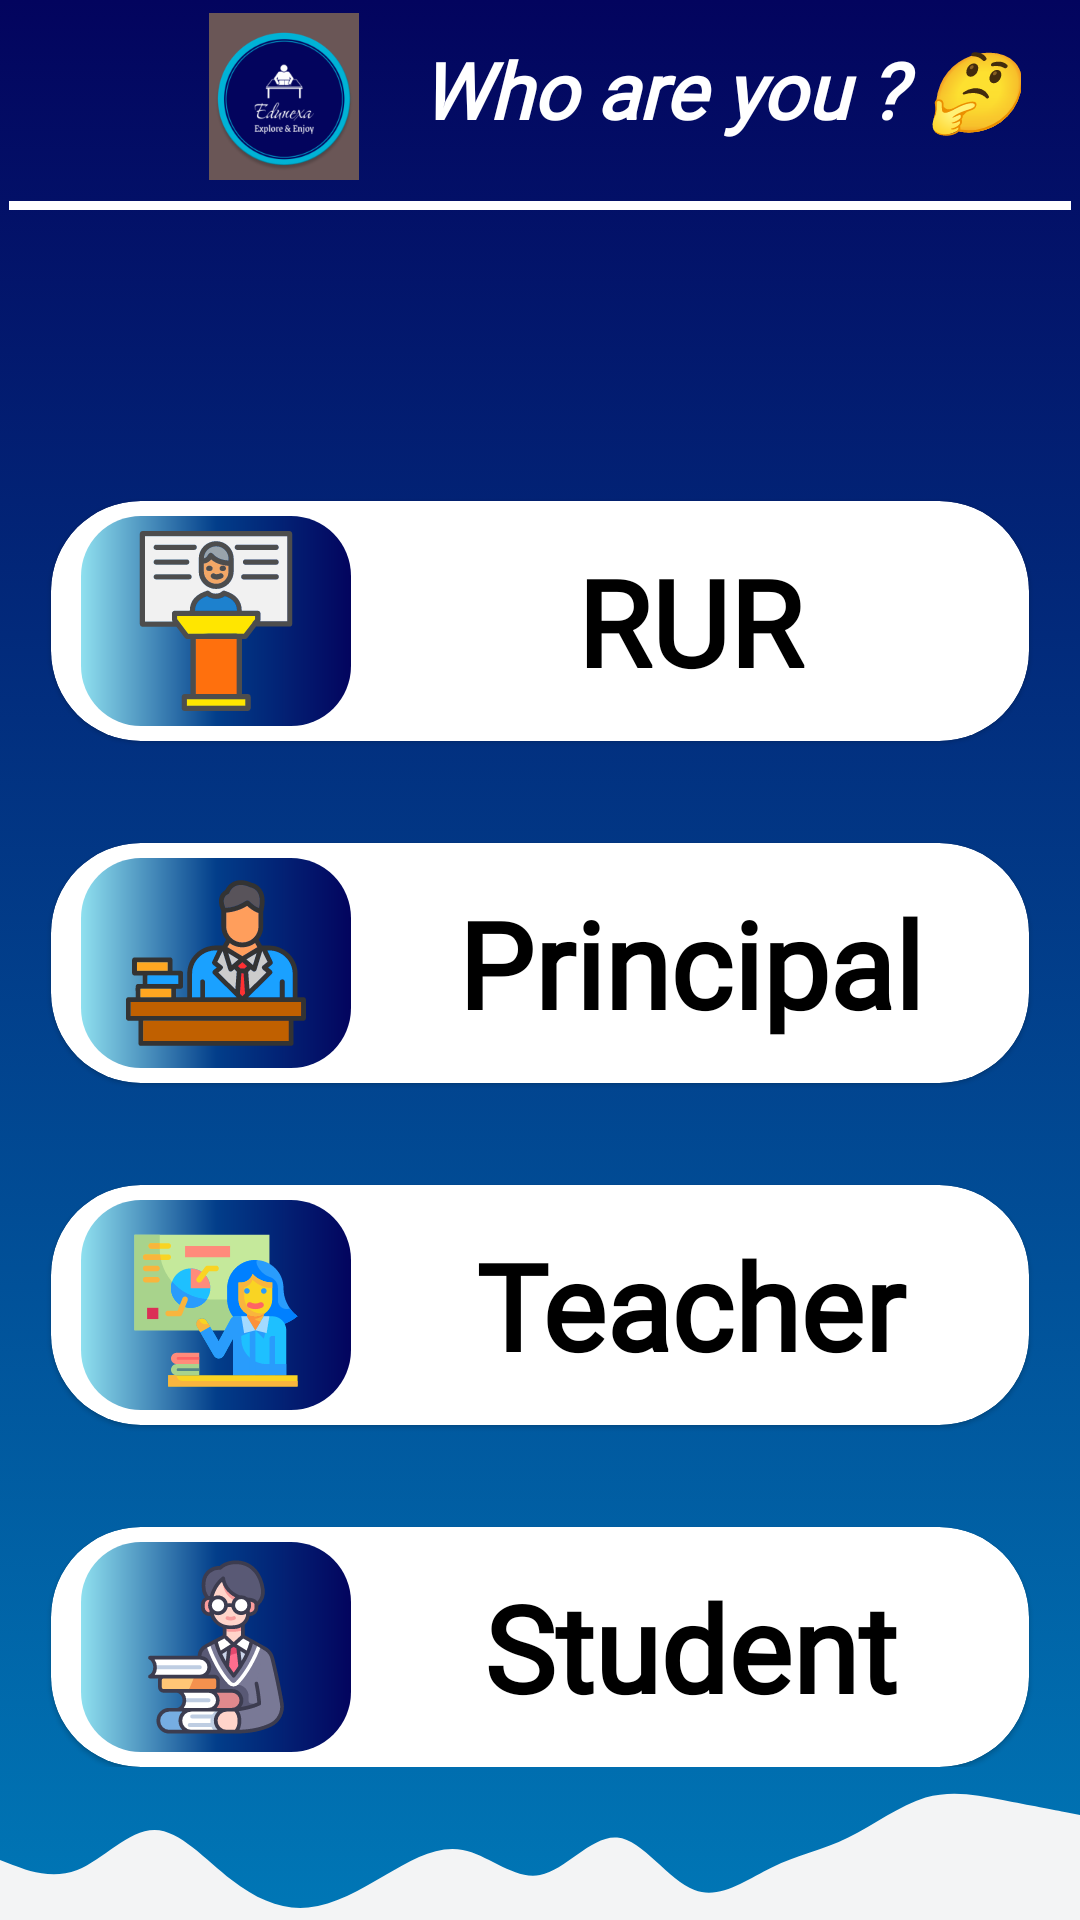

Layout XML and referenced resources for this Android screen:
<!-- AndroidManifest.xml: application theme Theme.EduNexa -->
<!-- res/layout/activity_selector.xml -->
<?xml version="1.0" encoding="utf-8"?>
<RelativeLayout xmlns:android="http://schemas.android.com/apk/res/android"
    xmlns:app="http://schemas.android.com/apk/res-auto"
    xmlns:tools="http://schemas.android.com/tools"
    android:id="@+id/main"
    android:layout_width="match_parent"
    android:background="@drawable/back_anime"
    android:layout_height="match_parent"
    tools:context=".selection.selector">

    <LinearLayout
        android:layout_width="match_parent"
        android:layout_height="60dp"
        android:id="@+id/logo"
        android:gravity="center"
        android:orientation="horizontal"
        android:layout_marginBottom="7dp">

        <ImageView
            android:layout_width="50dp"
            android:layout_height="match_parent"
            android:layout_marginStart="50dp"
            android:layout_marginTop="3dp"
            android:layout_gravity="center"
            android:background="#6A5656"
            android:src="@mipmap/ic_launcher_round"
            android:scaleType="center"/>

        <TextView
            android:layout_width="wrap_content"
            android:layout_height="match_parent"
            android:text="@string/selector"
            android:layout_gravity="center"
            android:gravity="center"
            android:fontFamily="@font/fontfamily"
            android:textSize="26sp"
            android:textStyle="bold|italic"
            android:textColor="@color/white"
            android:id="@+id/sample"
            android:layout_marginStart="20dp"/>

    </LinearLayout>

    <View
        android:layout_width="match_parent"
        android:layout_height="3dp"
        android:layout_marginStart="3dp"
        android:layout_marginEnd="3dp"
        android:layout_below="@id/logo"
        android:background="@color/white"
        android:id="@+id/logo_view"/>


    <LinearLayout
        android:id="@+id/selector"
        android:layout_width="match_parent"
        android:layout_height="wrap_content"
        android:layout_below="@id/logo_view"
        android:layout_marginTop="80dp"
        android:gravity="center"
        android:orientation="vertical">

        <com.google.android.material.card.MaterialCardView
            android:layout_width="match_parent"
            android:layout_height="80dp"
            android:layout_margin="17dp"
            app:cardCornerRadius="30dp">

            <LinearLayout
                android:id="@+id/select_rur"
                android:layout_width="match_parent"
                android:layout_height="match_parent"
                android:orientation="horizontal">

                <ImageView
                    android:layout_width="90dp"
                    android:layout_height="70dp"
                    android:layout_gravity="center"
                    android:layout_marginStart="10dp"
                    android:background="@drawable/background_dark"
                    android:padding="5dp"
                    android:src="@drawable/dce" />

                <TextView
                    android:layout_width="match_parent"
                    android:layout_height="wrap_content"
                    android:layout_gravity="center"
                    android:fontFamily="@font/fontfamily"
                    android:gravity="center"
                    android:text="@string/rur"
                    android:textColor="@color/black"
                    android:textSize="40sp"
                    android:textStyle="bold" />

            </LinearLayout>

        </com.google.android.material.card.MaterialCardView>

        <com.google.android.material.card.MaterialCardView
            android:layout_width="match_parent"
            android:layout_height="80dp"
            android:layout_margin="17dp"
            app:cardCornerRadius="30dp">

            <LinearLayout
                android:id="@+id/select_principal"
                android:layout_width="match_parent"
                android:layout_height="match_parent"
                android:orientation="horizontal">

                <ImageView
                    android:layout_width="90dp"
                    android:layout_height="70dp"
                    android:layout_gravity="center"
                    android:layout_marginStart="10dp"
                    android:background="@drawable/background_dark"
                    android:padding="5dp"
                    android:src="@drawable/jd" />

                <TextView
                    android:layout_width="match_parent"
                    android:layout_height="wrap_content"
                    android:layout_gravity="center"
                    android:fontFamily="@font/fontfamily"
                    android:gravity="center"
                    android:text="@string/principal"
                    android:textColor="@color/black"
                    android:textSize="40sp"
                    android:textStyle="bold" />

            </LinearLayout>

        </com.google.android.material.card.MaterialCardView>

        <com.google.android.material.card.MaterialCardView
            android:layout_width="match_parent"
            android:layout_height="80dp"
            android:layout_margin="17dp"
            app:cardCornerRadius="30dp">

            <LinearLayout
                android:id="@+id/select_teacher"
                android:layout_width="match_parent"
                android:layout_height="match_parent"
                android:orientation="horizontal">

                <ImageView
                    android:layout_width="90dp"
                    android:layout_height="70dp"
                    android:layout_gravity="center"
                    android:layout_marginStart="10dp"
                    android:background="@drawable/background_dark"
                    android:padding="5dp"
                    android:src="@drawable/teacher" />

                <TextView
                    android:layout_width="match_parent"
                    android:layout_height="wrap_content"
                    android:layout_gravity="center"
                    android:fontFamily="@font/fontfamily"
                    android:gravity="center"
                    android:text="@string/teacher"
                    android:textColor="@color/black"
                    android:textSize="40sp"
                    android:textStyle="bold" />

            </LinearLayout>

        </com.google.android.material.card.MaterialCardView>

        <com.google.android.material.card.MaterialCardView
            android:layout_width="match_parent"
            android:layout_height="80dp"
            android:layout_marginStart="17dp"
            android:layout_marginTop="17dp"
            android:layout_marginEnd="17dp"
            app:cardCornerRadius="30dp">

            <LinearLayout
                android:id="@+id/select_student"
                android:layout_width="match_parent"
                android:layout_height="match_parent"
                android:orientation="horizontal">

                <ImageView
                    android:layout_width="90dp"
                    android:layout_height="70dp"
                    android:layout_gravity="center"
                    android:layout_marginStart="10dp"
                    android:background="@drawable/background_dark"
                    android:padding="5dp"
                    android:src="@drawable/student" />

                <TextView
                    android:layout_width="match_parent"
                    android:layout_height="wrap_content"
                    android:layout_gravity="center"
                    android:fontFamily="@font/fontfamily"
                    android:gravity="center"
                    android:text="@string/student"
                    android:textColor="@color/black"
                    android:textSize="40sp"
                    android:textStyle="bold" />

            </LinearLayout>

        </com.google.android.material.card.MaterialCardView>

    </LinearLayout>

    <RelativeLayout
        android:layout_width="match_parent"
        android:layout_height="match_parent"
        android:layout_below="@id/selector">

        <LinearLayout
            android:layout_width="match_parent"
            android:layout_height="match_parent"
            android:layout_marginTop="1dp"
            android:background="@drawable/wave"
            android:orientation="horizontal"/>

    </RelativeLayout>

</RelativeLayout>
<!-- resources referenced by this layout -->
<resources>
  <color name="black">#FF000000</color>
  <color name="white">#FFFFFFFF</color>
  <!-- drawable back_anime (drawable) -->
  <?xml version="1.0" encoding="utf-8"?>
  <animation-list xmlns:android="http://schemas.android.com/apk/res/android">
  
      <item
          android:drawable="@drawable/back1"
          android:duration="3000"/>
      <item
          android:drawable="@drawable/back2"
          android:duration="3000"/>
      <item
          android:drawable="@drawable/back3"
          android:duration="3000"/>
      <item
          android:drawable="@drawable/back4"
          android:duration="3000"/>
      <item
          android:drawable="@drawable/back5"
          android:duration="3000"/>
  
  </animation-list>
  <!-- drawable background_dark (drawable) -->
  <?xml version="1.0" encoding="utf-8"?>
  <shape xmlns:android="http://schemas.android.com/apk/res/android">
  
      <gradient android:startColor="#90E0EF"
          android:centerColor="#023E8A"
          android:endColor="#03045E"/>
      <corners android:radius="20dp"/>
  
  </shape>
  <string name="principal">Principal</string>
  <string name="rur">RUR</string>
  <string name="selector">Who are you ? 🤔</string>
  <string name="student">Student</string>
  <string name="teacher">Teacher</string>
  <style name="Theme.EduNexa" parent="Base.Theme.EduNexa" />
  <!-- drawable back1 (drawable) -->
  <?xml version="1.0" encoding="utf-8"?>
  <selector xmlns:android="http://schemas.android.com/apk/res/android">
  
      <item>
          <shape>
              <gradient
                  android:angle="5"
                  android:startColor="#03045E"
                  android:endColor="#0077B6"/>
          </shape>
      </item>
  
  </selector>
  <!-- drawable back2 (drawable) -->
  <?xml version="1.0" encoding="utf-8"?>
  <selector xmlns:android="http://schemas.android.com/apk/res/android">
  
      <item>
          <shape>
              <gradient
                  android:angle="35"
                  android:startColor="#023E8A"
                  android:endColor="#00B4D8"/>
          </shape>
      </item>
  
  </selector>
  <!-- drawable back3 (drawable) -->
  <?xml version="1.0" encoding="utf-8"?>
  <selector xmlns:android="http://schemas.android.com/apk/res/android">
  
      <item>
          <shape>
              <gradient
                  android:angle="415"
                  android:startColor="#7400B8"
                  android:centerColor="#5390D9"
                  android:endColor="#72EFDD"/>
          </shape>
      </item>
  
  </selector>
  <!-- drawable back4 (drawable) -->
  <?xml version="1.0" encoding="utf-8"?>
  <selector xmlns:android="http://schemas.android.com/apk/res/android">
  
      <item>
          <shape>
              <gradient
                  android:angle="35"
                  android:startColor="#023E8A"
                  android:centerColor="#168AAD"
                  android:endColor="#99D98C"/>
          </shape>
      </item>
  
  </selector>
  <!-- drawable back5 (drawable) -->
  <?xml version="1.0" encoding="utf-8"?>
  <selector xmlns:android="http://schemas.android.com/apk/res/android">
  
      <item>
          <shape>
              <gradient
                  android:angle="9"
                  android:startColor="#461177"
                  android:centerColor="#7364D2"
                  android:endColor="#97DFFC"/>
          </shape>
      </item>
  
  </selector>
  <style name="Base.Theme.EduNexa" parent="Theme.MaterialComponents.Light">
          
          
      </style>
</resources>
